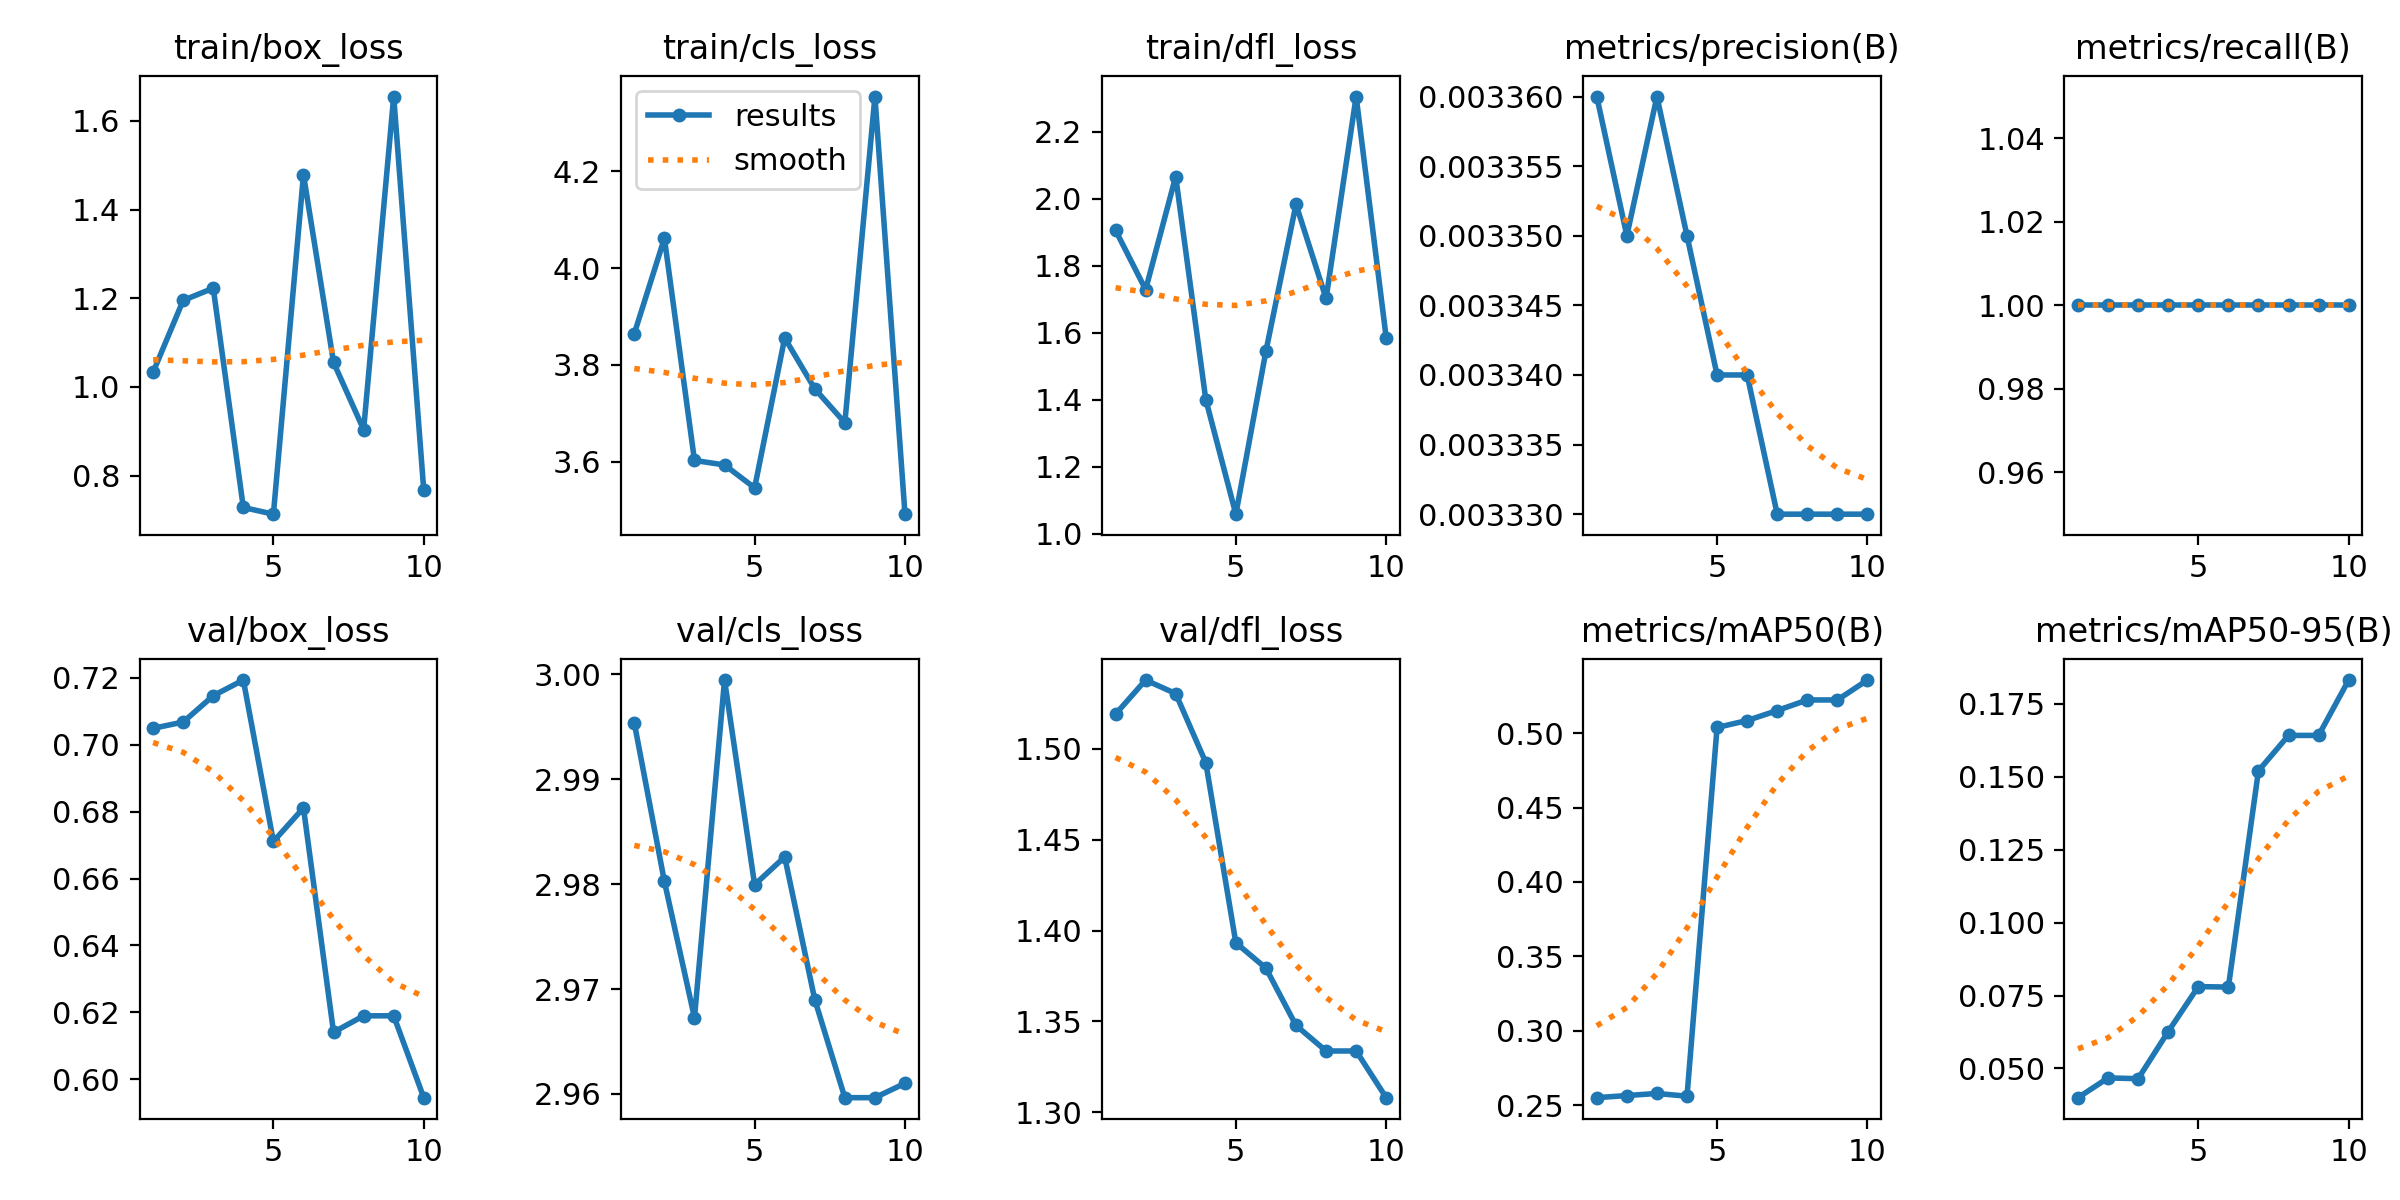

Source data for this figure (header and first rows):
epoch, time, train/box_loss, train/cls_loss, train/dfl_loss, metrics/precision(B), metrics/recall(B), metrics/mAP50(B), metrics/mAP50-95(B), val/box_loss, val/cls_loss, val/dfl_loss, lr/pg0, lr/pg1, lr/pg2
1, 8.736, 1.033, 3.865, 1.905, 0.00336, 1, 0.255, 0.03999, 0.7049, 2.995, 1.519, 0, 0, 0
2, 9.138, 1.195, 4.062, 1.728, 0.00335, 1, 0.2564, 0.04676, 0.7067, 2.98, 1.538, 1.50197e-05, 1.50197e-05, 1.50197e-05
3, 9.405, 1.223, 3.603, 2.066, 0.00336, 1, 0.2578, 0.0465, 0.7146, 2.967, 1.53, 2.67387e-05, 2.67387e-05, 2.67387e-05
4, 9.672, 0.728, 3.593, 1.4, 0.00335, 1, 0.256, 0.06265, 0.7193, 2.999, 1.492, 3.5157e-05, 3.5157e-05, 3.5157e-05
5, 10.03, 0.7129, 3.546, 1.058, 0.00334, 1, 0.5039, 0.07807, 0.6711, 2.98, 1.393, 4.02747e-05, 4.02747e-05, 4.02747e-05
6, 10.39, 1.479, 3.856, 1.545, 0.00334, 1, 0.5086, 0.0779, 0.6811, 2.983, 1.379, 4.20917e-05, 4.20917e-05, 4.20917e-05
7, 10.77, 1.055, 3.751, 1.983, 0.00333, 1, 0.5153, 0.152, 0.6141, 2.969, 1.348, 4.06081e-05, 4.06081e-05, 4.06081e-05
8, 11.12, 0.9036, 3.681, 1.702, 0.00333, 1, 0.5224, 0.1642, 0.619, 2.96, 1.334, 3.58238e-05, 3.58238e-05, 3.58238e-05
9, 11.47, 1.655, 4.355, 2.304, 0.00333, 1, 0.5224, 0.1642, 0.619, 2.96, 1.334, 2.77389e-05, 2.77389e-05, 2.77389e-05
10, 11.83, 0.7666, 3.492, 1.584, 0.00333, 1, 0.5358, 0.1832, 0.5945, 2.961, 1.308, 1.63533e-05, 1.63533e-05, 1.63533e-05
